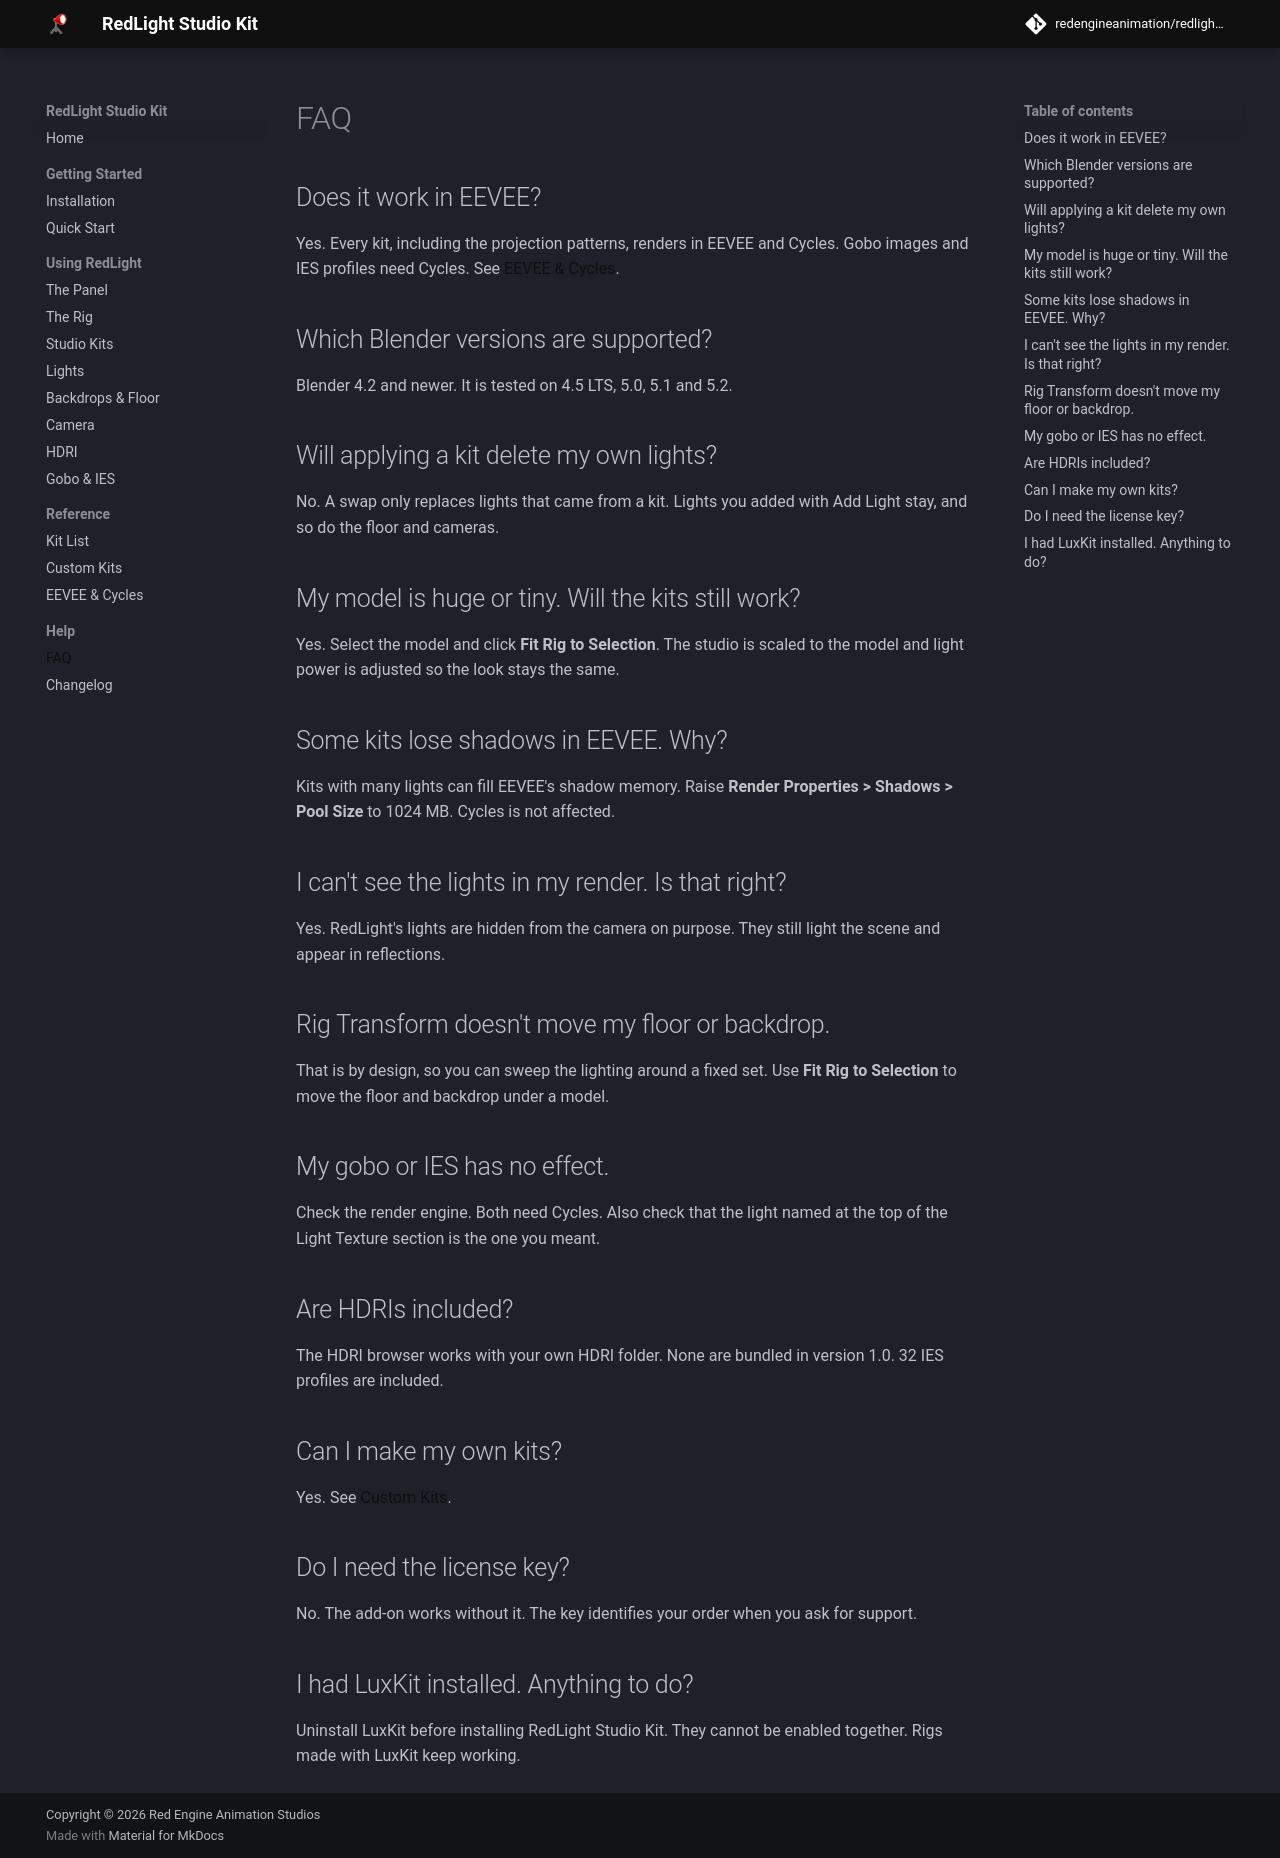

repository: redengineanimation/redlight-studio-kit · page: latest/faq/index.html · generator: mkdocs

# FAQ

## Does it work in EEVEE?

Yes. Every kit, including the projection patterns, renders in EEVEE and
Cycles. Gobo images and IES profiles need Cycles. See
[EEVEE & Cycles](render-engines.md).

## Which Blender versions are supported?

Blender 4.2 and newer. It is tested on 4.5 LTS, 5.0, 5.1 and 5.2.

## Will applying a kit delete my own lights?

No. A swap only replaces lights that came from a kit. Lights you added with
Add Light stay, and so do the floor and cameras.

## My model is huge or tiny. Will the kits still work?

Yes. Select the model and click **Fit Rig to Selection**. The studio is
scaled to the model and light power is adjusted so the look stays the same.

## Some kits lose shadows in EEVEE. Why?

Kits with many lights can fill EEVEE's shadow memory. Raise **Render
Properties > Shadows > Pool Size** to 1024 MB. Cycles is not affected.

## I can't see the lights in my render. Is that right?

Yes. RedLight's lights are hidden from the camera on purpose. They still
light the scene and appear in reflections.

## Rig Transform doesn't move my floor or backdrop.

That is by design, so you can sweep the lighting around a fixed set. Use
**Fit Rig to Selection** to move the floor and backdrop under a model.

## My gobo or IES has no effect.

Check the render engine. Both need Cycles. Also check that the light named
at the top of the Light Texture section is the one you meant.

## Are HDRIs included?

The HDRI browser works with your own HDRI folder. None are bundled in
version 1.0. 32 IES profiles are included.

## Can I make my own kits?

Yes. See [Custom Kits](custom-kits.md).

## Do I need the license key?

No. The add-on works without it. The key identifies your order when you ask
for support.

## I had LuxKit installed. Anything to do?

Uninstall LuxKit before installing RedLight Studio Kit. They cannot be
enabled together. Rigs made with LuxKit keep working.
